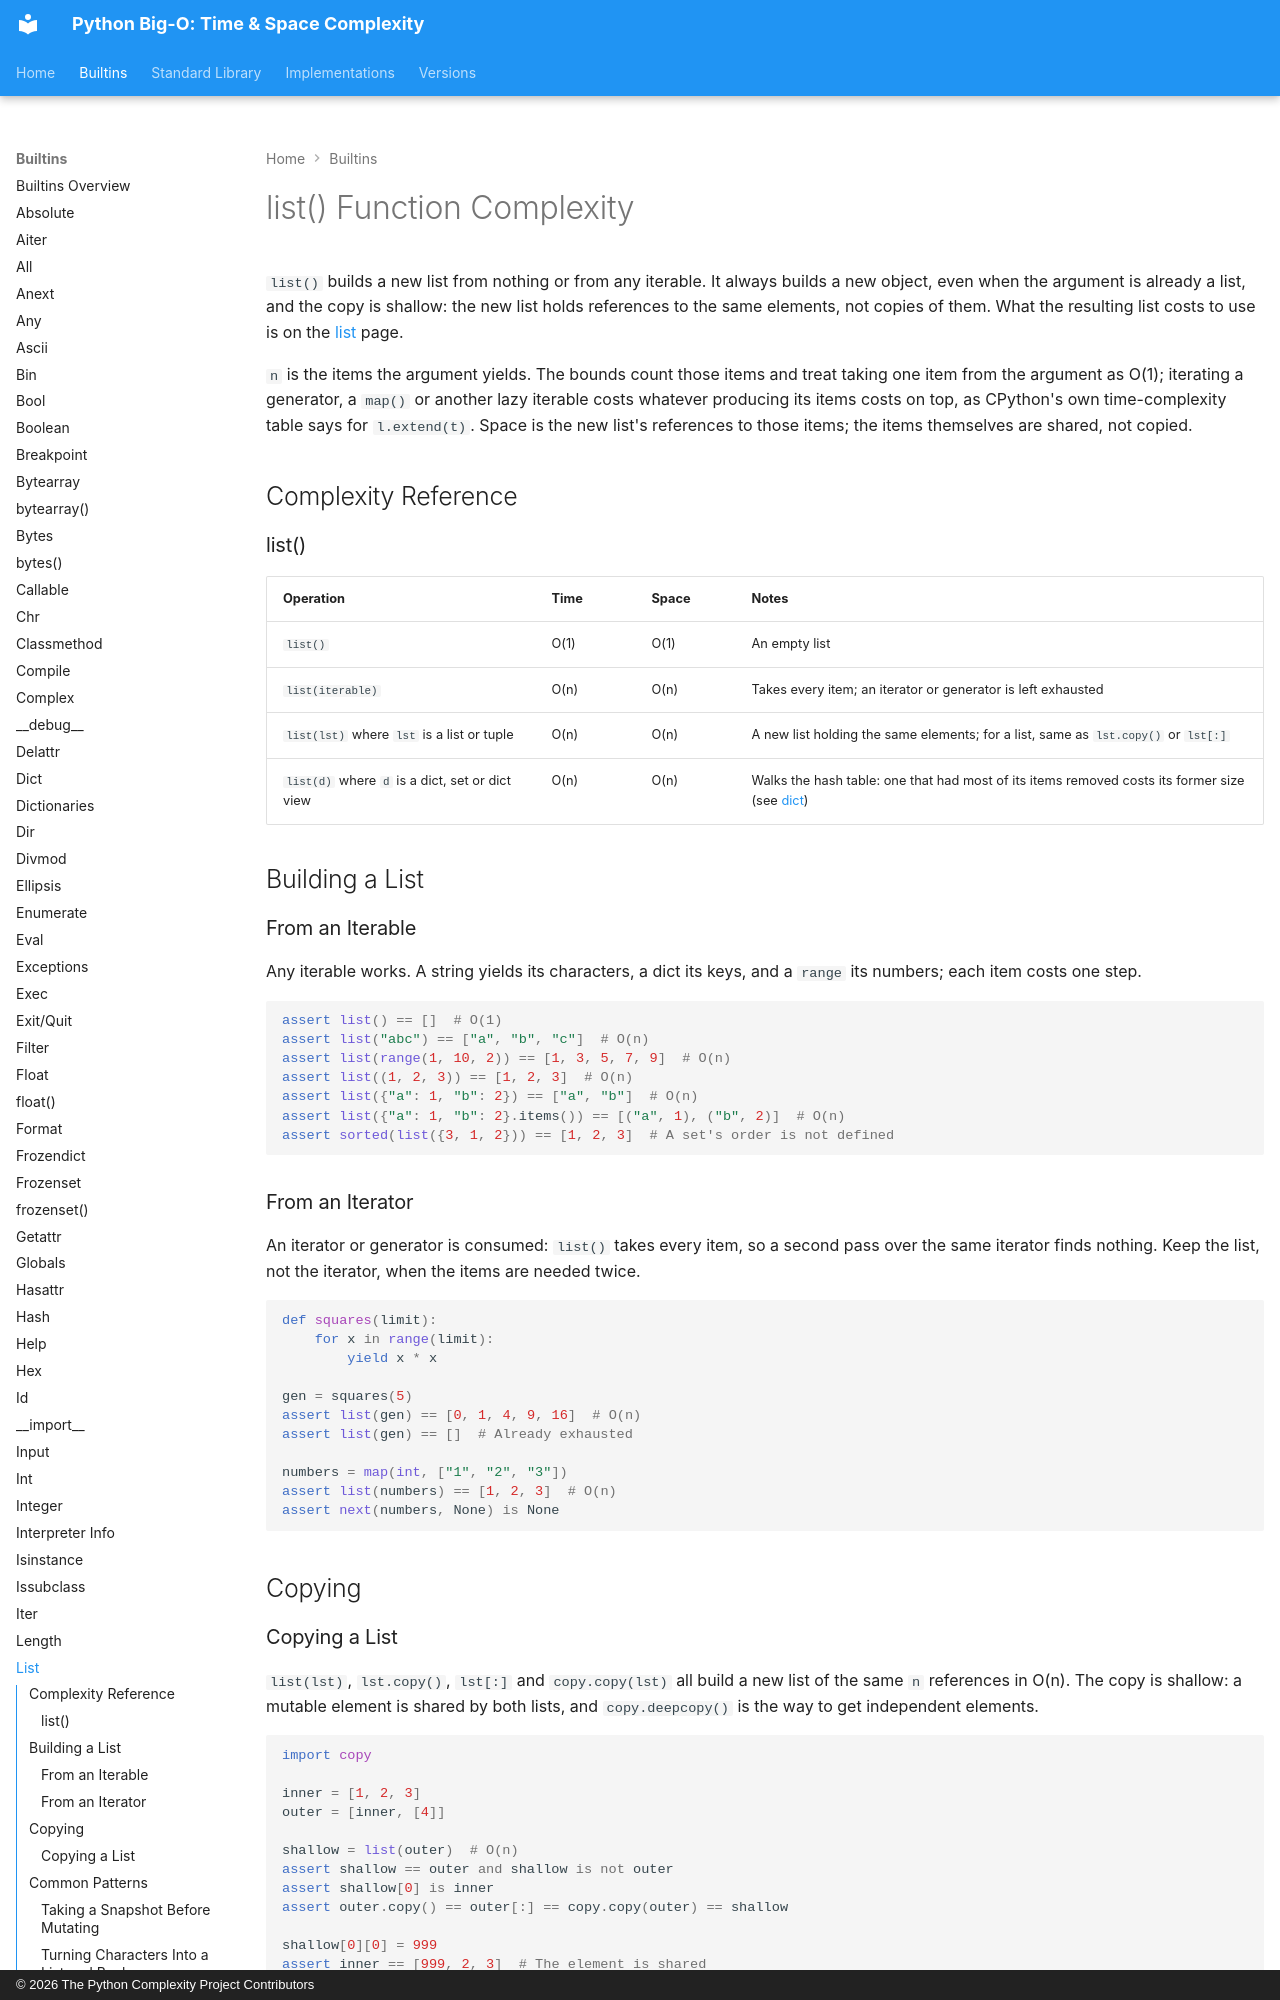

repository: heikkitoivonen/python-time-space-complexity · page: builtins/list_func/index.html · generator: mkdocs · copyright: © 2026 The Python Complexity Project Contributors

# list() Function Complexity

`list()` builds a new list from nothing or from any iterable. It always builds a new object, even
when the argument is already a list, and the copy is shallow: the new list holds references to the
same elements, not copies of them. What the resulting list costs to use is on the
[list](list.md) page.

`n` is the items the argument yields. The bounds count those items and treat taking one item
from the argument as O(1); iterating a generator, a `map()` or another lazy iterable costs whatever
producing its items costs on top, as CPython's own time-complexity table says for `l.extend(t)`.
Space is the new list's references to those items; the items themselves are shared, not copied.

## Complexity Reference

### list()

| Operation | Time | Space | Notes |
|-----------|------|-------|-------|
| `list()` | O(1) | O(1) | An empty list |
| `list(iterable)` | O(n) | O(n) | Takes every item; an iterator or generator is left exhausted |
| `list(lst)` where `lst` is a list or tuple | O(n) | O(n) | A new list holding the same elements; for a list, same as `lst.copy()` or `lst[:]` |
| `list(d)` where `d` is a dict, set or dict view | O(n) | O(n) | Walks the hash table: one that had most of its items removed costs its former size (see [dict](dict.md)) |

## Building a List

### From an Iterable

Any iterable works. A string yields its characters, a dict its keys, and a `range` its numbers;
each item costs one step.

```python
assert list() == []  # O(1)
assert list("abc") == ["a", "b", "c"]  # O(n)
assert list(range(1, 10, 2)) == [1, 3, 5, 7, 9]  # O(n)
assert list((1, 2, 3)) == [1, 2, 3]  # O(n)
assert list({"a": 1, "b": 2}) == ["a", "b"]  # O(n)
assert list({"a": 1, "b": 2}.items()) == [("a", 1), ("b", 2)]  # O(n)
assert sorted(list({3, 1, 2})) == [1, 2, 3]  # A set's order is not defined
```

### From an Iterator

An iterator or generator is consumed: `list()` takes every item, so a second pass over the same
iterator finds nothing. Keep the list, not the iterator, when the items are needed twice.

```python
def squares(limit):
    for x in range(limit):
        yield x * x

gen = squares(5)
assert list(gen) == [0, 1, 4, 9, 16]  # O(n)
assert list(gen) == []  # Already exhausted

numbers = map(int, ["1", "2", "3"])
assert list(numbers) == [1, 2, 3]  # O(n)
assert next(numbers, None) is None
```

## Copying
